Run: headless pygame with SDL's dummy video driver; simulated clock (each Clock.tick advances the game by its frame time, no real sleeping); random seed 0; keys injected as events and as key.get_pressed() state; no mouse input.
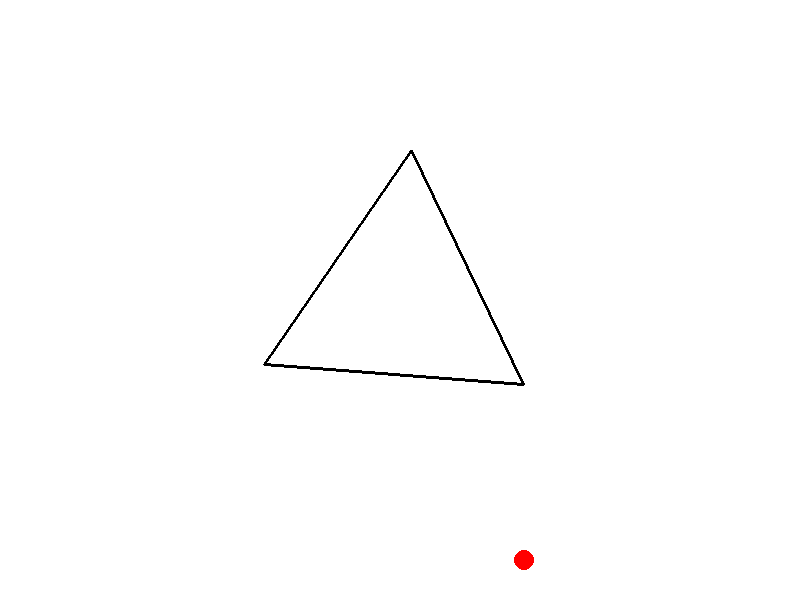
Frame 1 of 4 · flips 1–60 · no input
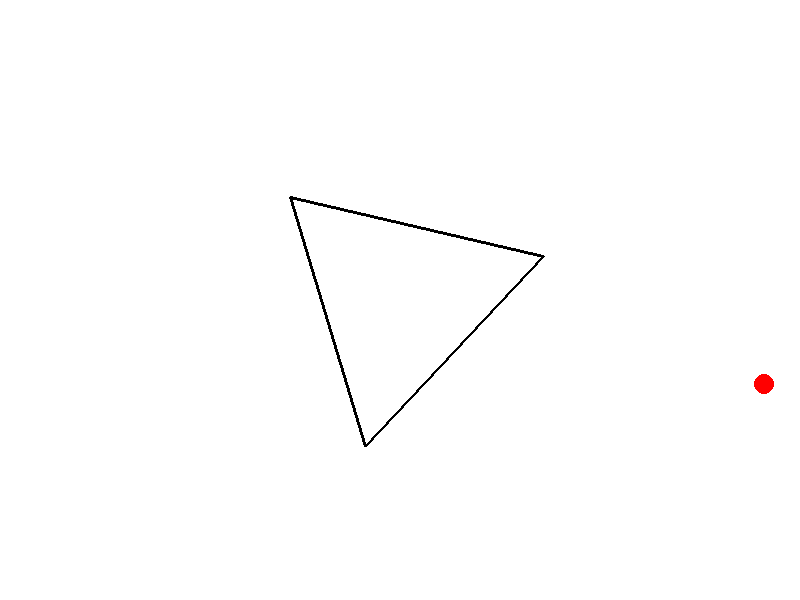
Frame 2 of 4 · flips 61–180 · tapped SPACE, RETURN · held RIGHT (→), D
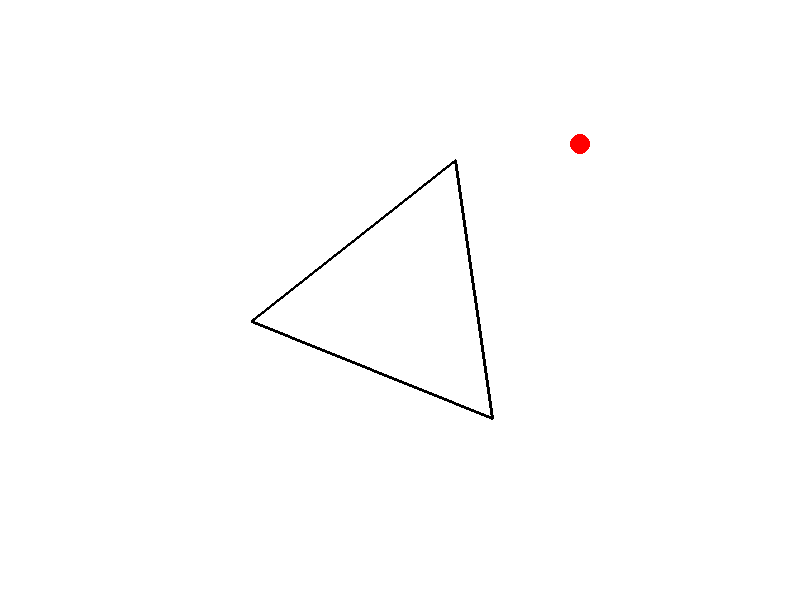
Frame 3 of 4 · flips 181–300 · held DOWN (↓), S
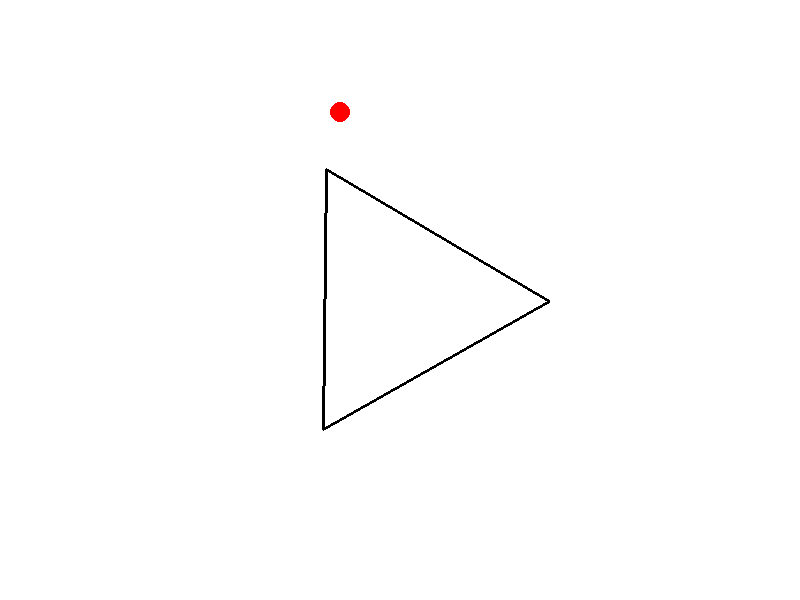
Frame 4 of 4 · flips 301–420 · held LEFT (←), A, UP (↑), W

The pygame program that drew these frames:

import pygame
import math
import random

# Initialize Pygame
pygame.init()

# Set up display
width = 800
height = 600
screen = pygame.display.set_mode((width, height))
pygame.display.set_caption("Bouncing Ball in Rotating Triangle")

# Colors
WHITE = (255, 255, 255)
RED = (255, 0, 0)
BLACK = (0, 0, 0)

# Ball properties
ball_radius = 10

class Ball:
    def __init__(self):
        self.x = random.randint(ball_radius, width - ball_radius)  # Random initial position
        self.y = random.randint(ball_radius, height - ball_radius)
        self.dx = 2
        self.dy = 2
        self.color = RED

class Triangle:
    def __init__(self):
        self.center_x = width // 2
        self.center_y = height // 2
        self.side_length = 300
        self.angle = 0  # Initial angle in radians
        self.points = self.calculate_points()

    def calculate_points(self):
        half_side = self.side_length / 2
        points = []
        for i in range(3):
            x = self.center_x + half_side * math.cos(self.angle + (i * 2 * math.pi / 3))
            y = self.center_y + half_side * math.sin(self.angle + (i * 2 * math.pi / 3))
            points.append((x, y))
        return points

    def rotate(self):
        self.angle += 0.01  # Increment angle for rotation
        self.points = self.calculate_points()

def point_on_segment(x, y, x1, y1, x2, y2):
    cross_product = (y - y1) * (x2 - x1) - (x - x1) * (y2 - y1)
    if abs(cross_product) > 0.00001:
        return False
    dot_product = (x - x1) * (x2 - x1) + (y - y1) * (y2 - y1)
    if dot_product < 0:
        return False
    squared_length = (x2 - x1)**2 + (y2 - y1)**2
    if dot_product > squared_length:
        return False
    return True

def segment_intersects_ball(ball, x1, y1, x2, y2):
    dx = x2 - x1
    dy = y2 - y1
    len_sq = dx**2 + dy**2
    if len_sq == 0:
        return False
    t = ((ball.x - x1) * dx + (ball.y - y1) * dy) / len_sq
    t = max(0, min(1, t))
    closest_x = x1 + t*dx
    closest_y = y1 + t*dy
    distance = math.hypot(ball.x - closest_x, ball.y - closest_y)
    return distance < ball_radius

def calculate_normal(x1, y1, x2, y2):
    dx = x2 - x1
    dy = y2 - y1
    normal_x = -dy
    normal_y = dx
    length = math.hypot(normal_x, normal_y)
    if length == 0:
        return (0, 0)
    return (normal_x / length, normal_x / length)

def reflect_velocity(ball, nx, ny):
    dot_product = ball.dx * nx + ball.dy * ny
    ball.dx -= 2 * dot_product * nx
    ball.dy -= 2 * dot_product * ny

def main():
    running = True
    clock = pygame.time.Clock()
    
    triangle = Triangle()
    ball = Ball()

    while running:
        for event in pygame.event.get():
            if event.type == pygame.QUIT:
                running = False
        
        # Update ball position
        new_x = ball.x + ball.dx
        new_y = ball.y + ball.dy

        # Check collisions with triangle edges
        collision = False
        points = triangle.points + [triangle.points[0]]
        for i in range(len(points)-1):
            x1, y1 = points[i]
            x2, y2 = points[i+1]
            if segment_intersects_ball(ball, x1, y1, x2, y2):
                collision = True
                nx, ny = calculate_normal(x1, y1, x2, y2)
                reflect_velocity(ball, nx, ny)
        
        if not collision:
            ball.x += ball.dx
            ball.y += ball.dy
        
        # Check window boundaries (though triangle should contain the ball)
        if ball.x < ball_radius or ball.x > width - ball_radius:
            ball.dx *= -1
        if ball.y < ball_radius or ball.y > height - ball_radius:
            ball.dy *= -1

        # Rotate triangle
        triangle.rotate()

        # Draw everything
        screen.fill(WHITE)
        
        # Draw triangle
        points = triangle.points + [triangle.points[0]]
        for i in range(len(points)-1):
            x1, y1 = points[i]
            x2, y2 = points[i+1]
            pygame.draw.line(screen, BLACK, (x1, y1), (x2, y2), 3)
        
        # Draw ball
        pygame.draw.circle(screen, RED, (int(ball.x), int(ball.y)), ball_radius)
        
        pygame.display.flip()
        clock.tick(60)

if __name__ == "__main__":
    main()
